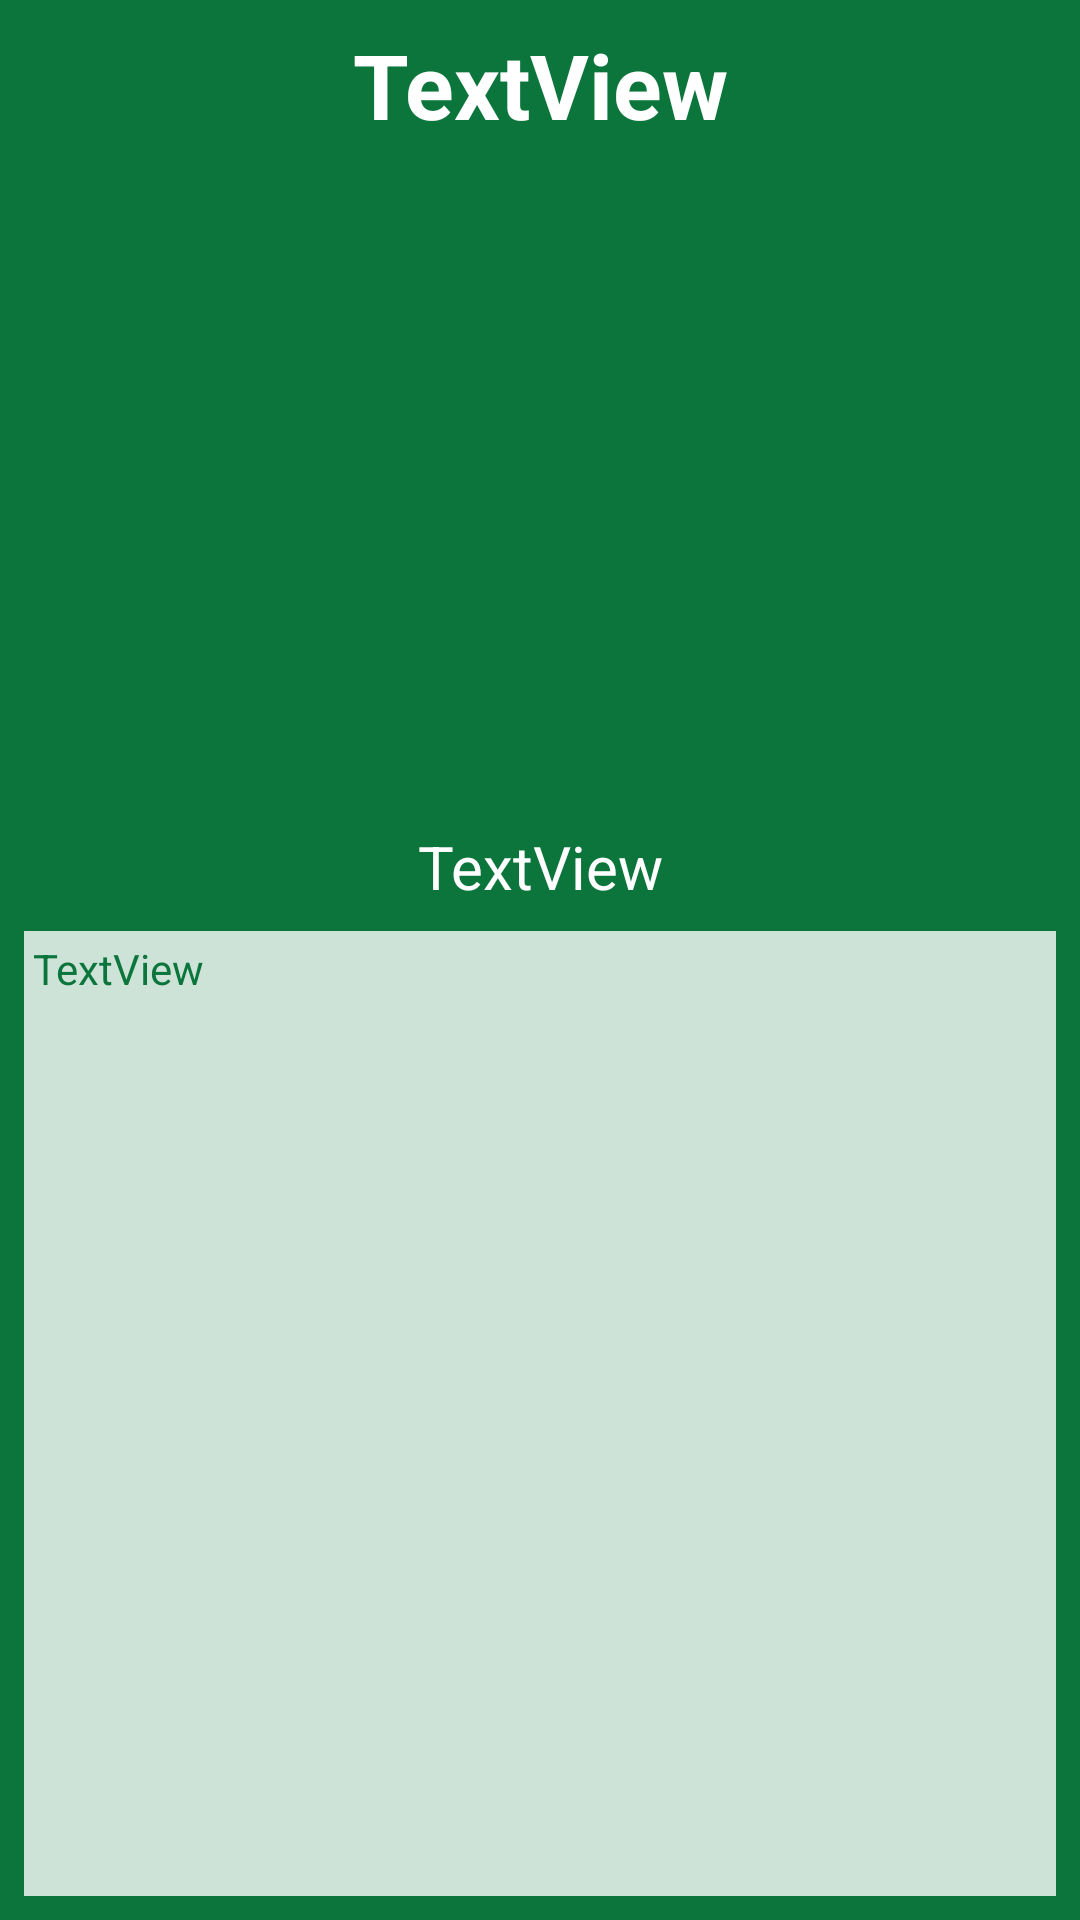

Here is an Android app screen rendered from its layout file. Give the layout XML and the strings, colors and styles it references.
<!-- AndroidManifest.xml: application theme Theme.WalkingTour -->
<!-- res/layout/activity_feature.xml -->
<?xml version="1.0" encoding="utf-8"?>
<androidx.constraintlayout.widget.ConstraintLayout xmlns:android="http://schemas.android.com/apk/res/android"
    xmlns:app="http://schemas.android.com/apk/res-auto"
    xmlns:tools="http://schemas.android.com/tools"
    android:layout_width="match_parent"
    android:layout_height="match_parent"
    android:background="#0C753C"
    tools:context=".FeatureActivity">

    <TextView
        android:id="@+id/buildingName"
        android:layout_width="0dp"
        android:layout_height="wrap_content"
        android:layout_marginTop="8dp"
        android:gravity="center"
        android:text="TextView"
        android:textColor="#FFFFFF"
        android:textSize="30sp"
        android:textStyle="bold"
        app:layout_constraintEnd_toEndOf="parent"
        app:layout_constraintStart_toStartOf="parent"
        app:layout_constraintTop_toTopOf="parent" />

    <ImageView
        android:id="@+id/buildingImage"
        android:layout_width="0dp"
        android:layout_height="211dp"
        android:layout_marginStart="16dp"
        android:layout_marginLeft="16dp"
        android:layout_marginTop="8dp"
        android:layout_marginEnd="16dp"
        android:layout_marginRight="16dp"
        app:layout_constraintEnd_toEndOf="parent"
        app:layout_constraintStart_toStartOf="parent"
        app:layout_constraintTop_toBottomOf="@+id/buildingName"
        app:srcCompat="@drawable/logo" />

    <TextView
        android:id="@+id/buildingAddress"
        android:layout_width="0dp"
        android:layout_height="wrap_content"
        android:layout_marginTop="8dp"
        android:gravity="center"
        android:text="TextView"
        android:textColor="#FFFFFF"
        android:textSize="20sp"
        app:layout_constraintEnd_toEndOf="parent"
        app:layout_constraintStart_toStartOf="parent"
        app:layout_constraintTop_toBottomOf="@+id/buildingImage" />

    <TextView
        android:id="@+id/buildingDescription"
        android:layout_width="0dp"
        android:layout_height="0dp"
        android:layout_marginStart="8dp"
        android:layout_marginLeft="8dp"
        android:layout_marginTop="8dp"
        android:layout_marginEnd="8dp"
        android:layout_marginRight="8dp"
        android:layout_marginBottom="8dp"
        android:background="#CCFFFFFF"
        android:fadeScrollbars="false"
        android:isScrollContainer="false"
        android:paddingLeft="3dp"
        android:paddingTop="3dp"
        android:paddingRight="3dp"
        android:paddingBottom="3dp"
        android:scrollbars="vertical"
        android:text="TextView"
        android:textColor="#0C753C"
        app:layout_constraintBottom_toBottomOf="parent"
        app:layout_constraintEnd_toEndOf="parent"
        app:layout_constraintHorizontal_bias="0.0"
        app:layout_constraintStart_toStartOf="parent"
        app:layout_constraintTop_toBottomOf="@+id/buildingAddress"
        app:layout_constraintVertical_bias="0.0" />

</androidx.constraintlayout.widget.ConstraintLayout>
<!-- resources referenced by this layout -->
<resources>
  <style name="Theme.WalkingTour" parent="Theme.MaterialComponents.DayNight.DarkActionBar">
          
          <item name="colorPrimary">@color/purple_500</item>
          <item name="colorPrimaryVariant">@color/purple_700</item>
          <item name="colorOnPrimary">@color/white</item>
          
          <item name="colorSecondary">@color/teal_200</item>
          <item name="colorSecondaryVariant">@color/teal_700</item>
          <item name="colorOnSecondary">@color/black</item>
          
          <item name="android:statusBarColor" tools:targetApi="l">?attr/colorPrimaryVariant</item>
          
      </style>
  <!-- not gathered from this repository: default colours our renderer supplied (Android Studio template values) -->
  <color name="purple_500">#FF6200EE</color>
  <color name="purple_700">#FF3700B3</color>
  <color name="teal_200">#FF03DAC5</color>
  <color name="teal_700">#FF018786</color>
  <color name="black">#FF000000</color>
  <color name="white">#FFFFFFFF</color>
</resources>
